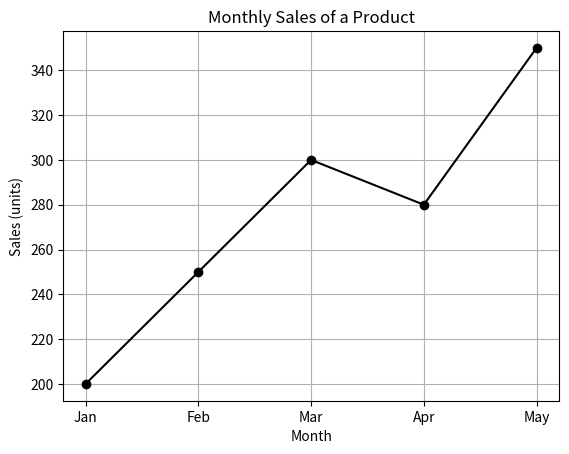

Python code for this plot:
%pip install matplotlib

import matplotlib.pyplot as plt

months = ["Jan", "Feb", "Mar", "Apr", "May"]
sales = [200, 250, 300, 280, 350]
plt.plot(months, sales, marker="o", color="black")
plt.title("Monthly Sales of a Product")
plt.xlabel("Month")
plt.ylabel("Sales (units)")
plt.grid(True)
plt.show()
